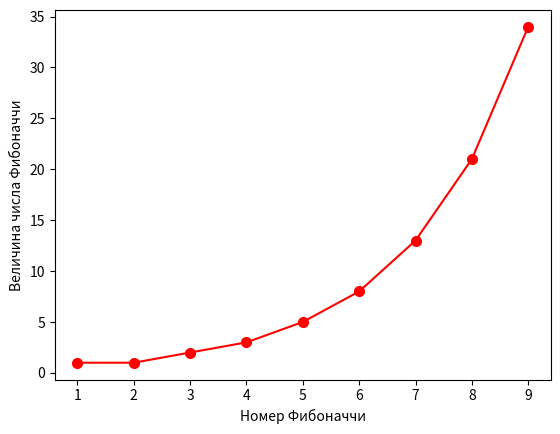

Recreate this plot in Python.
import numpy
from matplotlib import pyplot as plt

massiv_fibo = []
x = []

def fibonachy(n):
    if n == 1 or n == 2:
        return 1
    return fibonachy(n - 1) + fibonachy(n - 2)

for i in range(1, 10):
    massiv_fibo.append(fibonachy(i))
    x.append(i)

plt.plot(x, massiv_fibo, color='red', marker='o', markersize=7)
plt.xlabel('Номер Фибоначчи')
plt.ylabel('Величина числа Фибоначчи')
plt.show()
print(massiv_fibo)